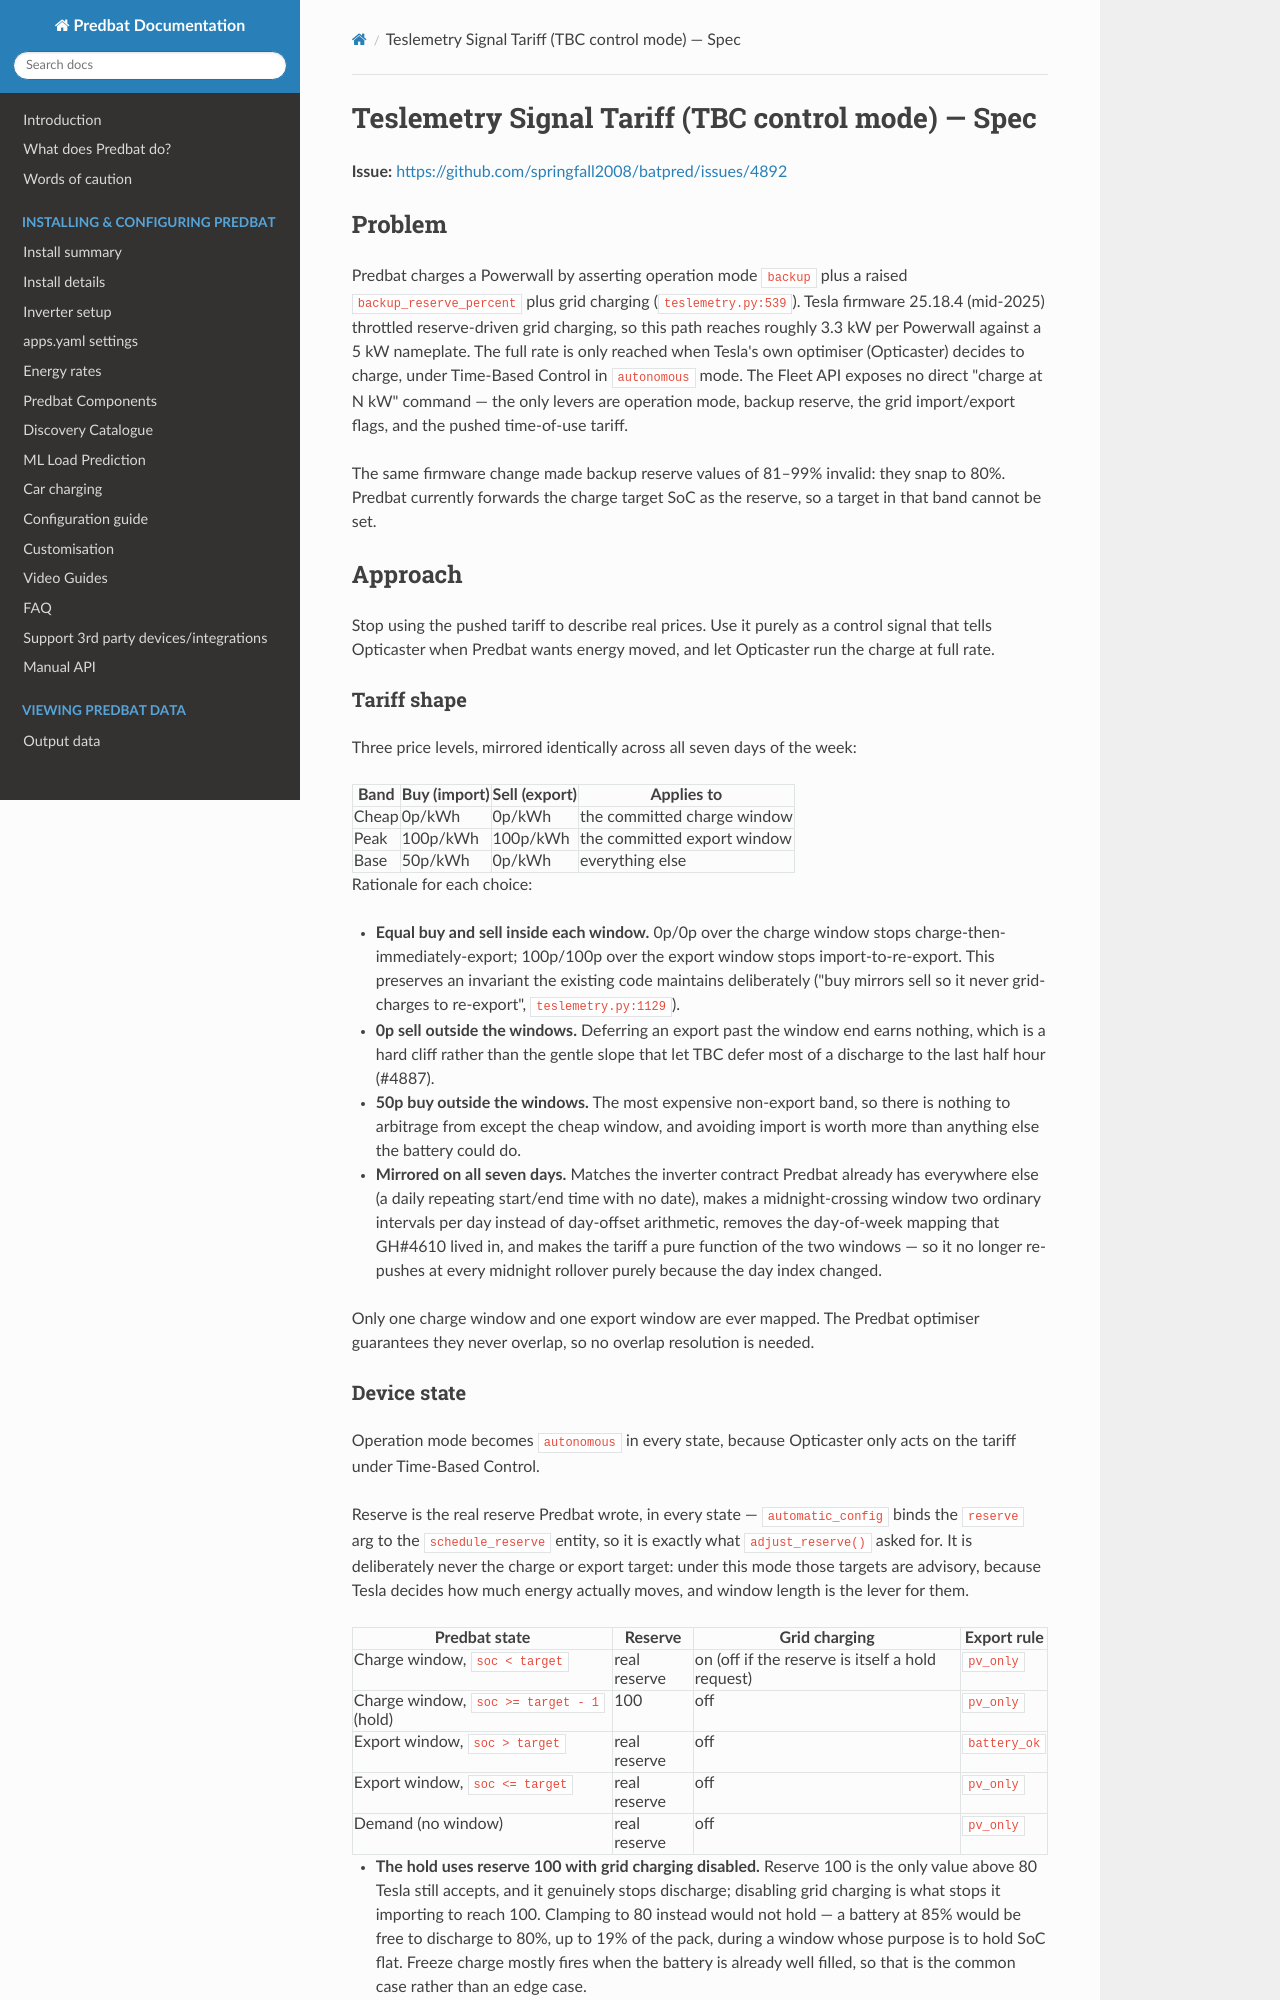

repository: markgraham924/batpred-alphaess · page: superpowers/specs/2026-09-06-teslemetry-signal-tariff/index.html · generator: mkdocs

# Teslemetry Signal Tariff (TBC control mode) — Spec

**Issue:** <https://github.com/springfall2008/batpred/issues/4892>

## Problem

Predbat charges a Powerwall by asserting operation mode `backup` plus a raised
`backup_reserve_percent` plus grid charging (`teslemetry.py:539`). Tesla firmware
25.18.4 (mid-2025) throttled reserve-driven grid charging, so this path reaches
roughly 3.3 kW per Powerwall against a 5 kW nameplate. The full rate is only
reached when Tesla's own optimiser (Opticaster) decides to charge, under
Time-Based Control in `autonomous` mode. The Fleet API exposes no direct
"charge at N kW" command — the only levers are operation mode, backup reserve,
the grid import/export flags, and the pushed time-of-use tariff.

The same firmware change made backup reserve values of 81–99% invalid: they snap
to 80%. Predbat currently forwards the charge target SoC as the reserve, so a
target in that band cannot be set.

## Approach

Stop using the pushed tariff to describe real prices. Use it purely as a control
signal that tells Opticaster when Predbat wants energy moved, and let Opticaster
run the charge at full rate.

### Tariff shape

Three price levels, mirrored identically across all seven days of the week:

| Band | Buy (import) | Sell (export) | Applies to |
|---|---|---|---|
| Cheap | 0p/kWh | 0p/kWh | the committed charge window |
| Peak | 100p/kWh | 100p/kWh | the committed export window |
| Base | 50p/kWh | 0p/kWh | everything else |

Rationale for each choice:

- **Equal buy and sell inside each window.** 0p/0p over the charge window stops
  charge-then-immediately-export; 100p/100p over the export window stops
  import-to-re-export. This preserves an invariant the existing code maintains
  deliberately ("buy mirrors sell so it never grid-charges to re-export",
  `teslemetry.py:1129`).
- **0p sell outside the windows.** Deferring an export past the window end earns
  nothing, which is a hard cliff rather than the gentle slope that let TBC defer
  most of a discharge to the last half hour (#4887).
- **50p buy outside the windows.** The most expensive non-export band, so there
  is nothing to arbitrage from except the cheap window, and avoiding import is
  worth more than anything else the battery could do.
- **Mirrored on all seven days.** Matches the inverter contract Predbat already
  has everywhere else (a daily repeating start/end time with no date), makes a
  midnight-crossing window two ordinary intervals per day instead of
  day-offset arithmetic, removes the day-of-week mapping that GH#4610 lived in,
  and makes the tariff a pure function of the two windows — so it no longer
  re-pushes at every midnight rollover purely because the day index changed.

Only one charge window and one export window are ever mapped. The Predbat
optimiser guarantees they never overlap, so no overlap resolution is needed.
